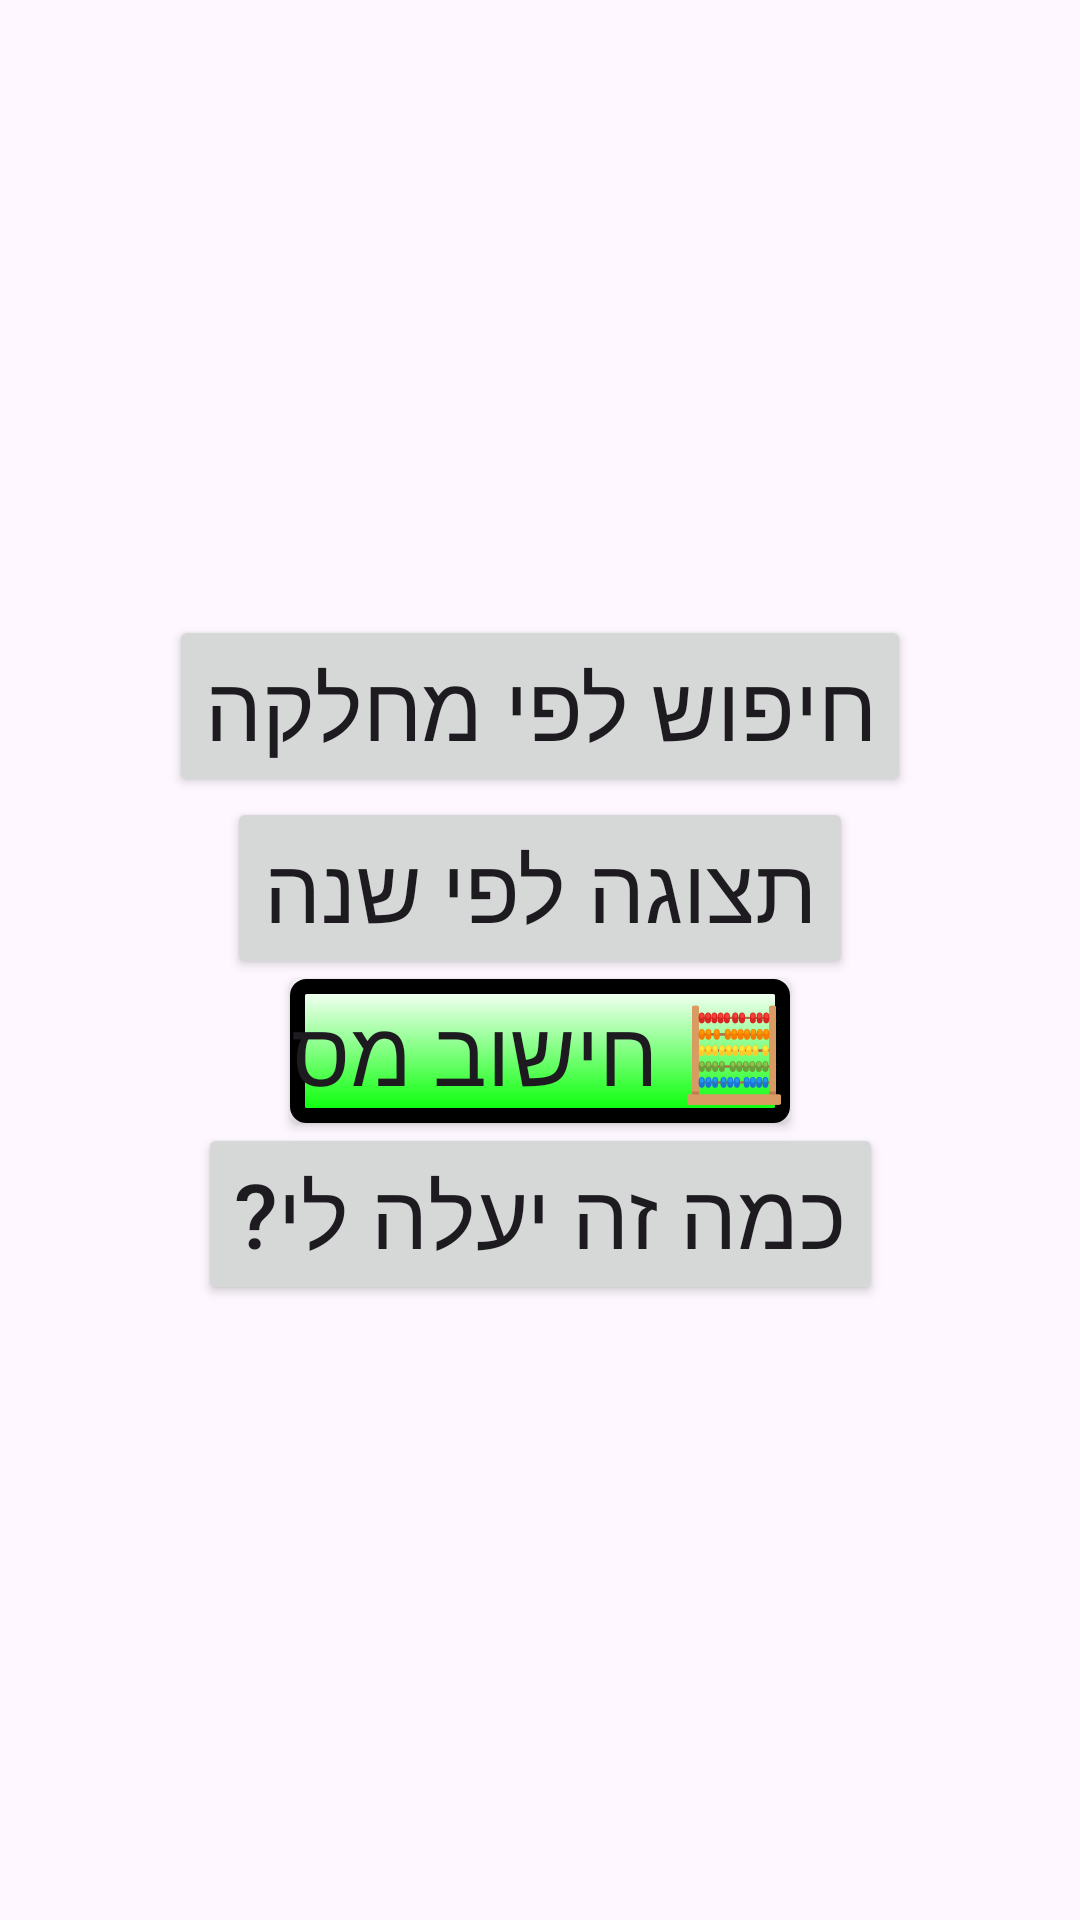

Here is an Android app screen rendered from its layout file. Give the layout XML and the strings, colors and styles it references.
<!-- AndroidManifest.xml: application theme Theme.MyFApplication -->
<!-- res/layout/fragment_main__menu.xml -->
<?xml version="1.0" encoding="utf-8"?>
<androidx.core.widget.NestedScrollView xmlns:android="http://schemas.android.com/apk/res/android"
    xmlns:app="http://schemas.android.com/apk/res-auto"
    xmlns:tools="http://schemas.android.com/tools"
    android:layout_width="match_parent"
    android:layout_height="match_parent"
    android:visibility="visible"
    tools:context=".Main_Menu">

    <androidx.constraintlayout.widget.ConstraintLayout
        android:layout_width="match_parent"
        android:layout_height="match_parent"
        android:layout_gravity="center"
        >

        <FrameLayout
            android:layout_width="wrap_content"
            android:layout_height="wrap_content"
            android:layout_gravity="center_vertical|center_horizontal"
            app:layout_constraintBottom_toBottomOf="parent"
            app:layout_constraintEnd_toEndOf="parent"
            app:layout_constraintStart_toStartOf="parent"
            app:layout_constraintTop_toTopOf="parent">

            <androidx.constraintlayout.widget.ConstraintLayout
                android:layout_width="wrap_content"
                android:layout_height="wrap_content"
                android:layout_gravity="center"
                android:orientation="vertical">

                <Button
                    android:id="@+id/Button1"
                    android:layout_width="wrap_content"
                    android:layout_height="wrap_content"
                    android:text="חיפוש לפי מחלקה"
                    android:textSize="30dp"
                    app:layout_constraintEnd_toEndOf="parent"
                    app:layout_constraintStart_toStartOf="parent"
                    app:layout_constraintTop_toTopOf="parent" />

                <Button
                    android:id="@+id/Button2"
                    android:layout_width="wrap_content"
                    android:layout_height="wrap_content"
                    android:text="תצוגה לפי שנה"
                    android:textSize="30dp"
                    app:layout_constraintEnd_toEndOf="parent"
                    app:layout_constraintStart_toStartOf="parent"
                    app:layout_constraintTop_toBottomOf="@+id/Button1" />

                <Button
                    android:id="@+id/Button3"
                    android:layout_width="wrap_content"
                    android:layout_height="wrap_content"
                    android:text="🧮 חישוב מס"
                    android:textSize="30dp"
                    app:layout_constraintEnd_toEndOf="parent"
                    app:layout_constraintStart_toStartOf="parent"
                    app:layout_constraintTop_toBottomOf="@+id/Button2"
                    android:background="@drawable/my_button_b"/>

                <Button
                    android:id="@+id/Button4"
                    android:layout_width="wrap_content"
                    android:layout_height="wrap_content"
                    android:text="כמה זה יעלה לי?"
                    android:textSize="30dp"
                    app:layout_constraintBottom_toBottomOf="parent"
                    app:layout_constraintEnd_toEndOf="parent"
                    app:layout_constraintStart_toStartOf="parent"
                    app:layout_constraintTop_toBottomOf="@+id/Button3" />

            </androidx.constraintlayout.widget.ConstraintLayout>









































        </FrameLayout>
    </androidx.constraintlayout.widget.ConstraintLayout>

</androidx.core.widget.NestedScrollView>
<!-- resources referenced by this layout -->
<resources>
  <!-- drawable button_gray_background (drawable) -->
  <?xml version="1.0" encoding="utf-8"?>
      <shape xmlns:android="http://schemas.android.com/apk/res/android">
          <solid android:color="#808080" /> 
          <corners android:radius="8dp" />
      </shape>
  <!-- drawable my_button_b (drawable) -->
  <?xml version="1.0" encoding="utf-8"?>
      <shape xmlns:android="http://schemas.android.com/apk/res/android"
          android:shape="rectangle">
          <gradient android:startColor="#FFFFFF"
              android:endColor="#00FF00"
              android:angle="270" />
          <corners android:radius="3dp" />
          <stroke android:width="15px" android:color="#000000" />
      </shape>
  <string name="fragment_first_title">חיפוש לפי מחלקה</string>
  <style name="ButtonTextStyle" parent="android:Widget.Button">
  
          <item name="android:textSize">16sp</item>
          <item name="android:textStyle">bold</item>
      </style>
  <style name="Theme.MyFApplication" parent="Base.Theme.MyFApplication" />
  <style name="Base.Theme.MyFApplication" parent="Theme.Material3.DayNight.NoActionBar">
          
          
      </style>
</resources>
